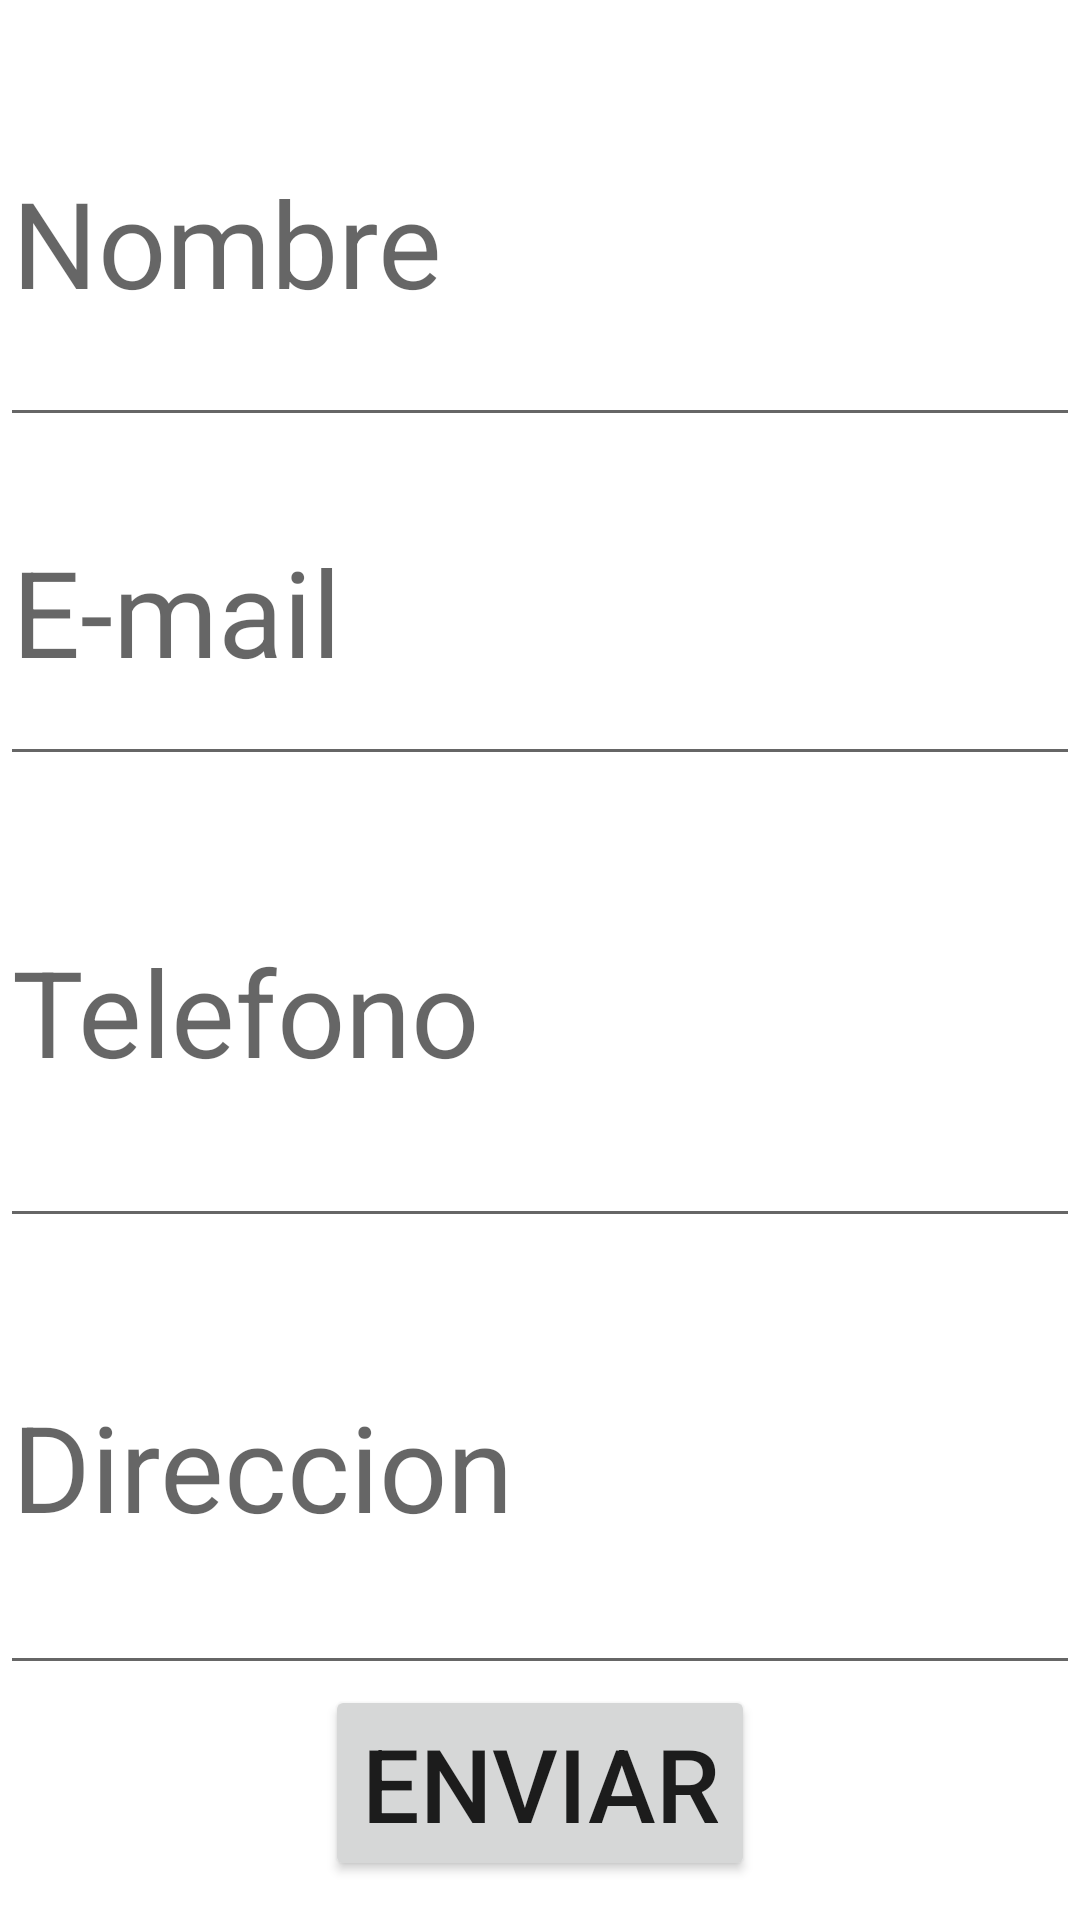

Android layout source for this screen:
<!-- AndroidManifest.xml: application theme Theme.App_Bar -->
<!-- res/layout/activity_formu.xml -->
<?xml version="1.0" encoding="utf-8"?>
<LinearLayout xmlns:android="http://schemas.android.com/apk/res/android"
    xmlns:app="http://schemas.android.com/apk/res-auto"
    xmlns:tools="http://schemas.android.com/tools"
    android:layout_width="match_parent"
    android:layout_height="match_parent"
    android:gravity="center_horizontal|center_vertical"
    android:orientation="vertical"
    tools:context=".MainActivity">

    <EditText
        android:id="@+id/etNombre"
        android:layout_width="match_parent"
        android:layout_height="133dp"
        android:ems="18"
        android:hint="Nombre"
        android:inputType="textPersonName"
        android:textSize="40sp"/>

    <EditText
        android:id="@+id/etMail"
        android:layout_width="wrap_content"
        android:layout_height="113dp"
        android:ems="18"
        android:hint="E-mail"
        android:textSize="40sp" />

    <EditText
        android:id="@+id/etTelf"
        android:layout_width="wrap_content"
        android:layout_height="154dp"
        android:ems="18"
        android:hint="Telefono"
        android:inputType="number"
        android:textSize="40sp" />

    <EditText
        android:id="@+id/etDireccion"
        android:layout_width="wrap_content"
        android:layout_height="149dp"
        android:ems="18"
        android:hint="Direccion"
        android:inputType="textPassword"
        android:textSize="40sp" />

    <Button
        android:id="@+id/bEnviar"
        android:layout_width="wrap_content"
        android:layout_height="wrap_content"
        android:text="Enviar"
        android:textSize="34sp" />

</LinearLayout>
<!-- resources referenced by this layout -->
<resources>
  <style name="Theme.App_Bar" parent="Theme.MaterialComponents.DayNight.DarkActionBar">
          
          <item name="colorPrimary">@color/green</item>
          <item name="colorPrimaryVariant">@color/purple_700</item>
          <item name="colorOnPrimary">@color/white</item>
          
          <item name="colorSecondary">@color/teal_200</item>
          <item name="colorSecondaryVariant">@color/teal_700</item>
          <item name="colorOnSecondary">@color/black</item>
          
          <item name="android:statusBarColor" tools:targetApi="l">?attr/colorPrimaryVariant</item>
          
      </style>
  <color name="green">#19681C</color>
  <color name="purple_700">#FF3700B3</color>
  <color name="white">#FFFFFFFF</color>
  <color name="teal_200">#FF03DAC5</color>
  <color name="teal_700">#FF018786</color>
  <color name="black">#FF000000</color>
</resources>
